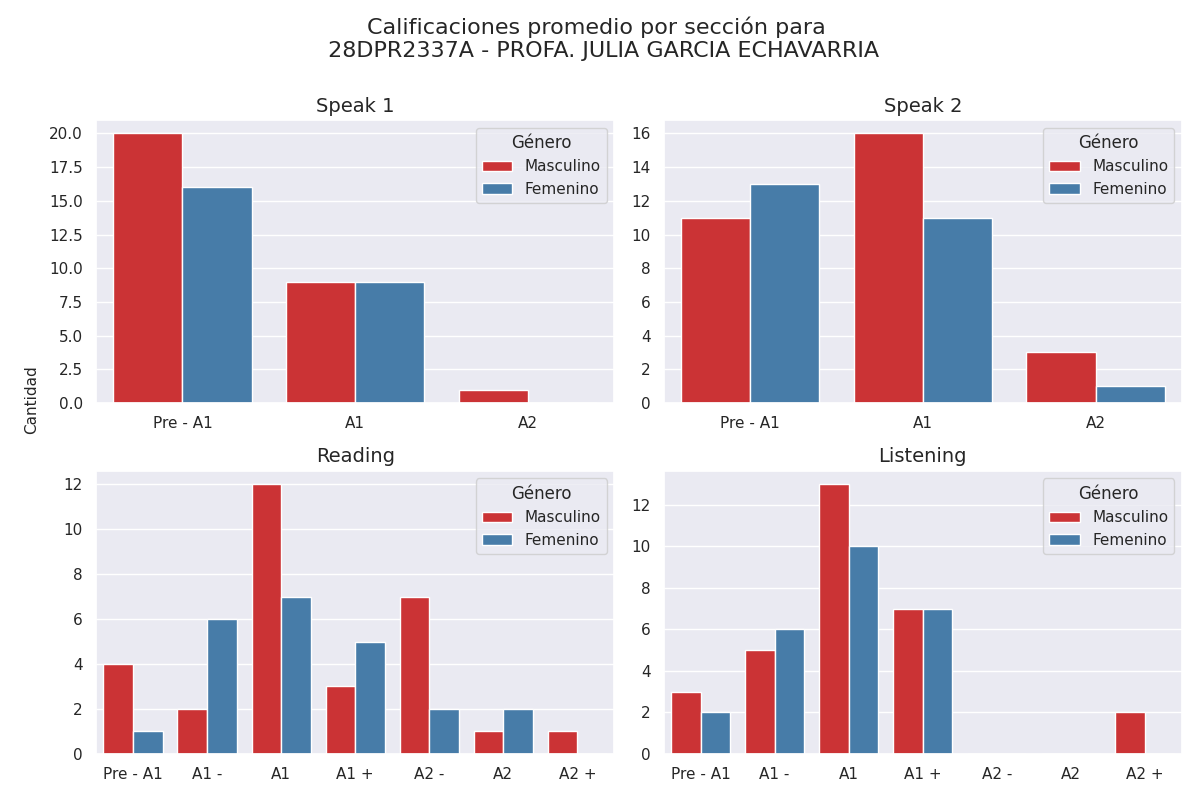

Source data for this figure (header and first rows):
Sección, Calificación, Cantidad de alumnos con esa calificación, Género
speak 1, Pre - A1, 20, Masculino
speak 1, A1, 9, Masculino
speak 1, A2, 1, Masculino
speak 2, Pre - A1, 11, Masculino
speak 2, A1, 16, Masculino
speak 2, A2, 3, Masculino
reading, Pre - A1, 4, Masculino
reading, A1 -, 2, Masculino
reading, A1, 12, Masculino
reading, A1 +, 3, Masculino
reading, A2 -, 7, Masculino
reading, A2, 1, Masculino
reading, A2 +, 1, Masculino
listening, Pre - A1, 3, Masculino
listening, A1 -, 5, Masculino
listening, A1, 13, Masculino
listening, A1 +, 7, Masculino
listening, A2 -, 0, Masculino
listening, A2, 0, Masculino
listening, A2 +, 2, Masculino
speak 1, Pre - A1, 16, Femenino
speak 1, A1, 9, Femenino
speak 1, A2, 0, Femenino
speak 2, Pre - A1, 13, Femenino
speak 2, A1, 11, Femenino
speak 2, A2, 1, Femenino
reading, Pre - A1, 1, Femenino
reading, A1 -, 6, Femenino
reading, A1, 7, Femenino
reading, A1 +, 5, Femenino
reading, A2 -, 2, Femenino
reading, A2, 2, Femenino
reading, A2 +, 0, Femenino
listening, Pre - A1, 2, Femenino
listening, A1 -, 6, Femenino
listening, A1, 10, Femenino
listening, A1 +, 7, Femenino
listening, A2 -, 0, Femenino
listening, A2, 0, Femenino
listening, A2 +, 0, Femenino
